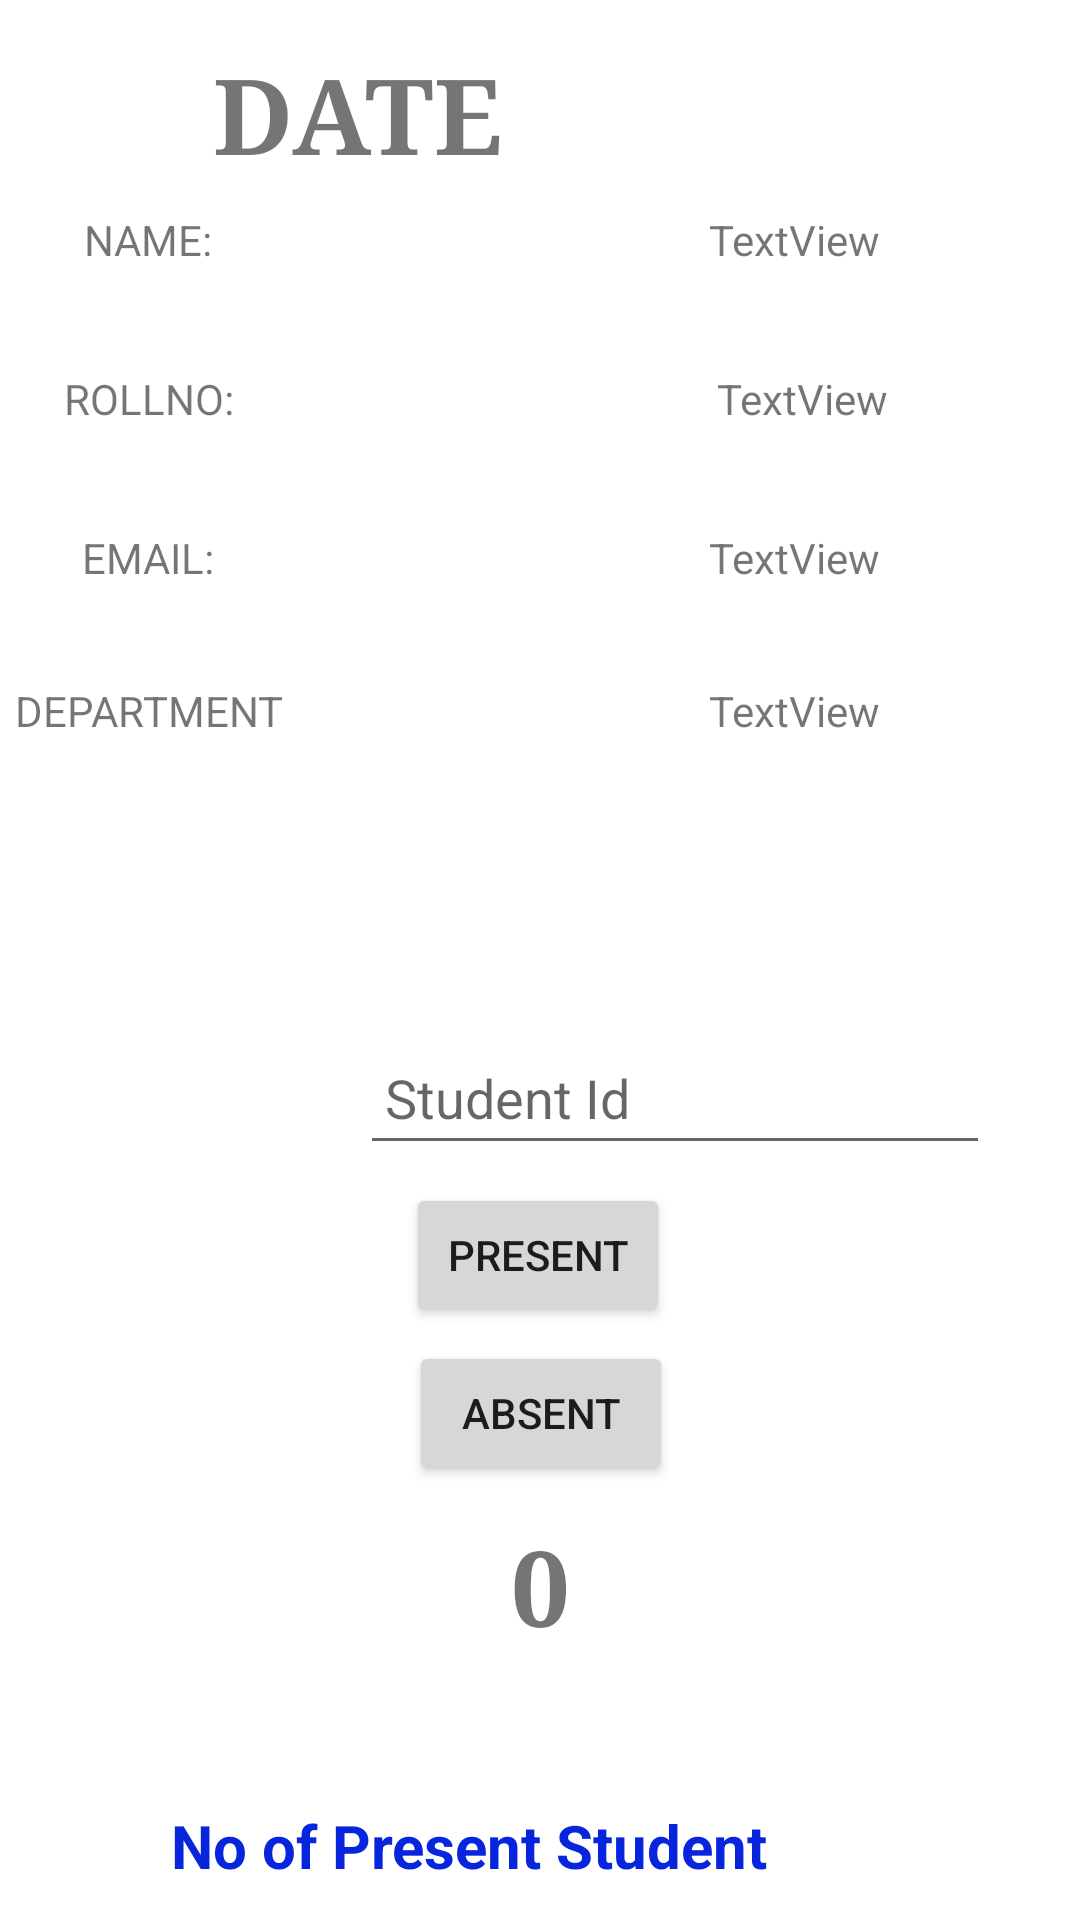

Write the Android layout XML for this screen, with the resource values it uses.
<!-- AndroidManifest.xml: application theme AppTheme -->
<!-- res/layout/activity_take_attendance.xml -->
<?xml version="1.0" encoding="utf-8"?>
<androidx.constraintlayout.widget.ConstraintLayout xmlns:android="http://schemas.android.com/apk/res/android"
    xmlns:app="http://schemas.android.com/apk/res-auto"
    xmlns:tools="http://schemas.android.com/tools"
    android:layout_width="match_parent"
    android:layout_height="match_parent"
    tools:context=".TakeAttendance">


    <TextView
        android:id="@+id/tvDate"
        android:layout_width="218dp"
        android:layout_height="47dp"
        android:layout_centerHorizontal="true"
        android:fontFamily="serif"
        android:text="Date"
        android:textAllCaps="true"
        android:textSize="35dp"
        android:textStyle="bold"
        app:layout_constraintBottom_toBottomOf="parent"
        app:layout_constraintEnd_toEndOf="parent"
        app:layout_constraintStart_toStartOf="parent"
        app:layout_constraintTop_toTopOf="parent"
        app:layout_constraintVertical_bias="0.024" />

    <TextView
        android:id="@+id/tvcounter"
        android:layout_width="wrap_content"
        android:layout_height="wrap_content"

        android:layout_centerHorizontal="true"

        android:fontFamily="serif"
        android:text="0"
        android:textAllCaps="true"

        android:textSize="35dp"
        android:textStyle="bold"
        app:layout_constraintBottom_toBottomOf="parent"
        app:layout_constraintEnd_toEndOf="parent"
        app:layout_constraintStart_toStartOf="parent"
        app:layout_constraintTop_toTopOf="parent"
        app:layout_constraintVertical_bias="0.852" />


    <EditText
        android:id="@+id/student_id"
        android:layout_width="wrap_content"
        android:layout_height="wrap_content"
        android:layout_marginStart="120dp"
        android:layout_marginEnd="78dp"
        android:ems="10"
        android:hint=" Student Id"
        android:inputType="textPersonName"
        android:minHeight="48dp"
        app:layout_constraintBottom_toBottomOf="parent"
        app:layout_constraintEnd_toEndOf="parent"
        app:layout_constraintHorizontal_bias="0.0"
        app:layout_constraintStart_toStartOf="parent"
        app:layout_constraintTop_toTopOf="parent"
        app:layout_constraintVertical_bias="0.575" />

    <Button
        android:id="@+id/presentbtn"
        android:layout_width="wrap_content"
        android:layout_height="wrap_content"
        android:text="PRESENT"
        app:layout_constraintBottom_toBottomOf="parent"
        app:layout_constraintEnd_toEndOf="parent"
        app:layout_constraintHorizontal_bias="0.498"
        app:layout_constraintStart_toStartOf="parent"
        app:layout_constraintTop_toTopOf="parent"
        app:layout_constraintVertical_bias="0.666" />

    <TextView
        android:id="@+id/textViewlast"
        android:layout_width="wrap_content"
        android:layout_height="wrap_content"
        android:layout_marginStart="104dp"
        android:layout_marginTop="28dp"
        android:layout_marginEnd="104dp"
        android:text="No of Present Student"
        android:textColor="#0725DD"
        android:textSize="20dp"
        android:textStyle="bold"
        app:layout_constraintBottom_toBottomOf="parent"
        app:layout_constraintEnd_toEndOf="parent"
        app:layout_constraintHorizontal_bias="1.0"
        app:layout_constraintStart_toStartOf="parent"
        app:layout_constraintTop_toBottomOf="@+id/tvcounter"
        app:layout_constraintVertical_bias="0.652" />

    <Button
        android:id="@+id/absentbtn"
        android:layout_width="wrap_content"
        android:layout_height="wrap_content"
        android:text="ABSENT"
        app:layout_constraintBottom_toBottomOf="parent"
        app:layout_constraintEnd_toEndOf="parent"
        app:layout_constraintHorizontal_bias="0.501"
        app:layout_constraintStart_toStartOf="parent"
        app:layout_constraintTop_toTopOf="parent"
        app:layout_constraintVertical_bias="0.755" />

    <LinearLayout
        android:layout_width="387dp"
        android:layout_height="305dp"
        android:orientation="vertical"
        app:layout_constraintBottom_toBottomOf="parent"
        app:layout_constraintEnd_toEndOf="parent"
        app:layout_constraintHorizontal_bias="0.64"
        app:layout_constraintStart_toStartOf="parent"
        app:layout_constraintTop_toTopOf="parent"
        app:layout_constraintVertical_bias="0.162">

        <LinearLayout
            android:layout_width="match_parent"
            android:layout_height="wrap_content"
            android:orientation="horizontal">

            <TextView
                android:id="@+id/textView5"
                android:layout_width="132dp"
                android:layout_height="match_parent"
                android:gravity="center"
                android:text="NAME:"

                />

            <TextView
                android:id="@+id/tvname"
                android:layout_width="159dp"
                android:layout_height="51dp"
                android:layout_marginLeft="70dp"
                android:gravity="center"
                android:text="TextView" />
        </LinearLayout>

        <LinearLayout
            android:layout_width="match_parent"
            android:layout_height="wrap_content"
            android:orientation="horizontal">

            <TextView
                android:layout_width="133dp"
                android:layout_height="52dp"
                android:gravity="center"
                android:text="ROLLNO:" />

            <TextView
                android:id="@+id/tvrollno"
                android:layout_width="162dp"
                android:layout_height="55dp"
                android:layout_marginLeft="70dp"
                android:gravity="center"
                android:text="TextView" />

        </LinearLayout>
        <LinearLayout
            android:layout_width="match_parent"
            android:layout_height="wrap_content"
            android:orientation="horizontal">

            <TextView
                android:id="@+id/textView4"
                android:layout_width="132dp"
                android:layout_height="match_parent"
                android:gravity="center"
                android:text="EMAIL:"

                />

            <TextView
                android:id="@+id/tvemail"
                android:layout_width="159dp"
                android:layout_height="51dp"
                android:layout_marginLeft="70dp"
                android:gravity="center"
                android:text="TextView" />
        </LinearLayout>
        <LinearLayout
            android:layout_width="match_parent"
            android:layout_height="wrap_content"
            android:orientation="horizontal">

            <TextView
                android:id="@+id/textView7"
                android:layout_width="132dp"
                android:layout_height="match_parent"
                android:gravity="center"
                android:text="DEPARTMENT"

                />

            <TextView
                android:id="@+id/tvdepartment"
                android:layout_width="159dp"
                android:layout_height="51dp"
                android:layout_marginLeft="70dp"
                android:gravity="center"
                android:text="TextView" />
        </LinearLayout>



    </LinearLayout>


</androidx.constraintlayout.widget.ConstraintLayout>
<!-- resources referenced by this layout -->
<resources>

</resources>
